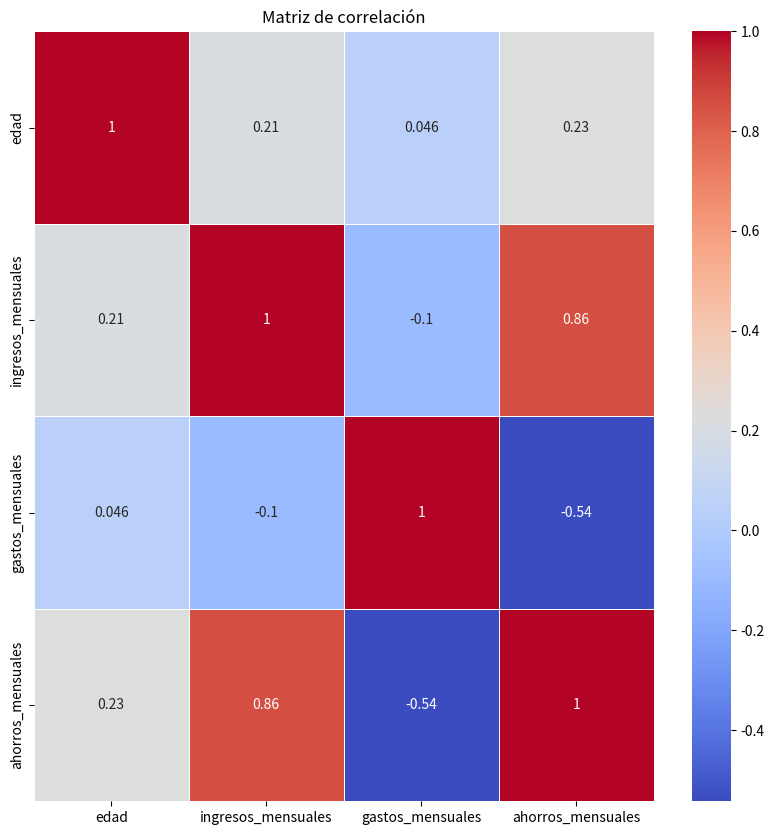

The matplotlib source for this figure:
import pandas as pd
import seaborn as sns
import matplotlib.pyplot as plt

data = {
    'edad' : [23,45,31,50,19,50],
    'ingresos_mensuales' : [2500, 4000, 3200, 2900, 5000, 6000],
    'gastos_mensuales' : [1200, 2500, 1500, 2100, 2200, 1000],
    'ahorros_mensuales': [10000, 5000, 3000, 4000, 20000, 50000]
}

df = pd.DataFrame(data)

print('Este es el Dataframe de columnas numéricas:')
print(df)

correlation_matrix = df.corr()
print('Esta es la matriz de correlación:')
print(correlation_matrix)

#Visualizar la matriz de correlación por un mapa de calor
plt.figure(figsize=(10, 10))
sns.heatmap(correlation_matrix, annot=True, cmap='coolwarm', linewidths=0.5)
plt.title('Matriz de correlación')
plt.show()
